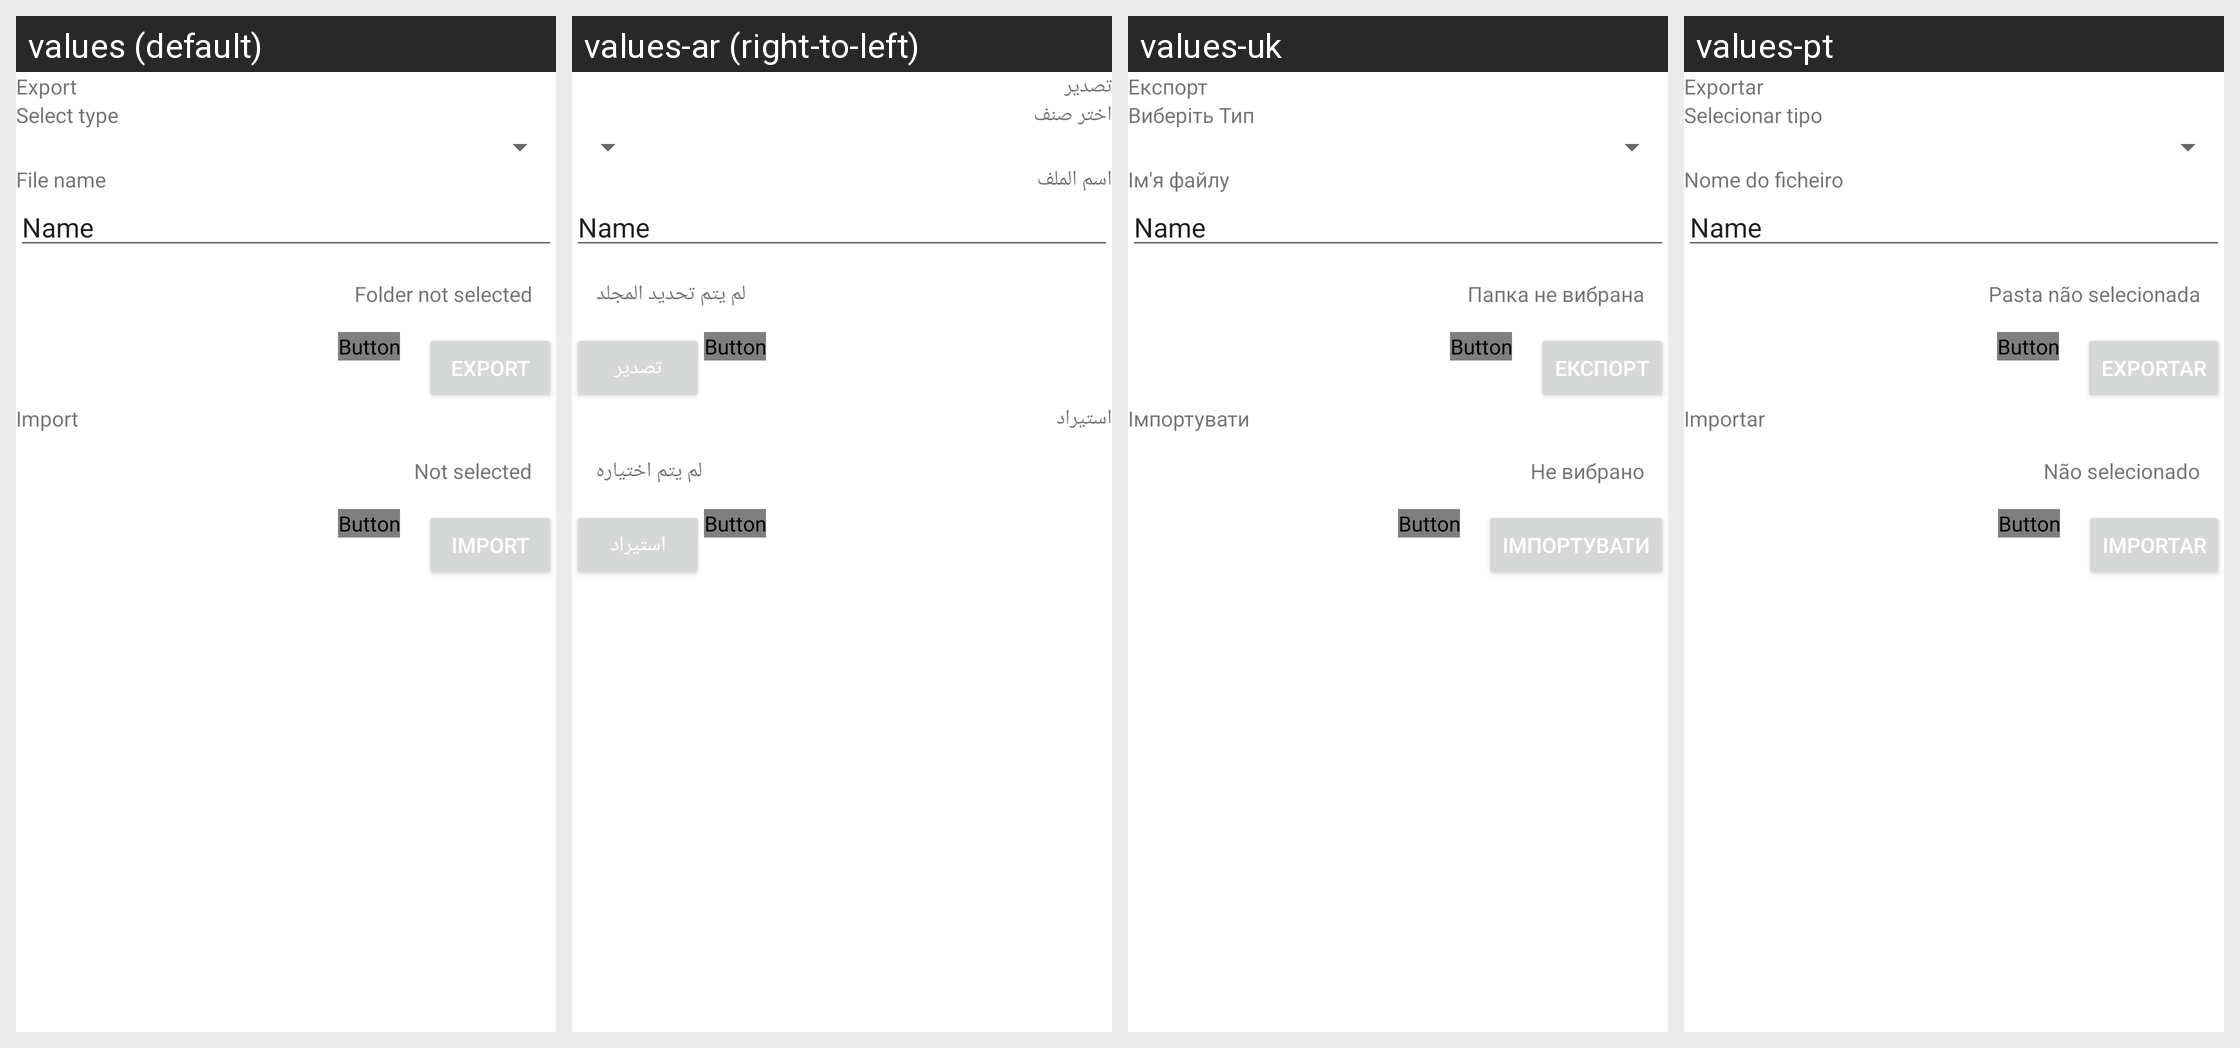

Translations of the strings shown on this Android screen, per locale in the grid:
Android screen res/layout/activity_export_import.xml rendered under 4 locales, left to right: values (default), values-ar (right-to-left), values-uk, values-pt. Device: Nexus 5 (rendered at 1080×1920; each locale shown at half size, 540×960, under a caption strip naming it); theme GawkMaterialTheme.
Other locales in the repository, not shown: values-de, values-es, values-fr, values-hi, values-in, values-it, values-ja, values-ko, values-ru, values-zh.
Strings drawn on this screen, with the default value and each locale's value (text and hints the layout hard-codes appear in the picture but are not listed):

export_import_export
  values: Export
  values-ar: تصدير
  values-uk: Експорт
  values-pt: Exportar

export_import_select_type
  values: Select type
  values-ar: اختر صنف
  values-uk: Виберіть Тип
  values-pt: Selecionar tipo

export_import_set_name
  values: File name
  values-ar: اسم الملف
  values-uk: Ім'я файлу
  values-pt: Nome do ficheiro

export_import_folder_not
  values: Folder not selected
  values-ar: لم يتم تحديد المجلد
  values-uk: Папка не вибрана
  values-pt: Pasta não selecionada

export_import_import
  values: Import
  values-ar: استيراد
  values-uk: Імпортувати
  values-pt: Importar

export_import_select_no
  values: Not selected
  values-ar: لم يتم اختياره
  values-uk: Не вибрано
  values-pt: Não selecionado
